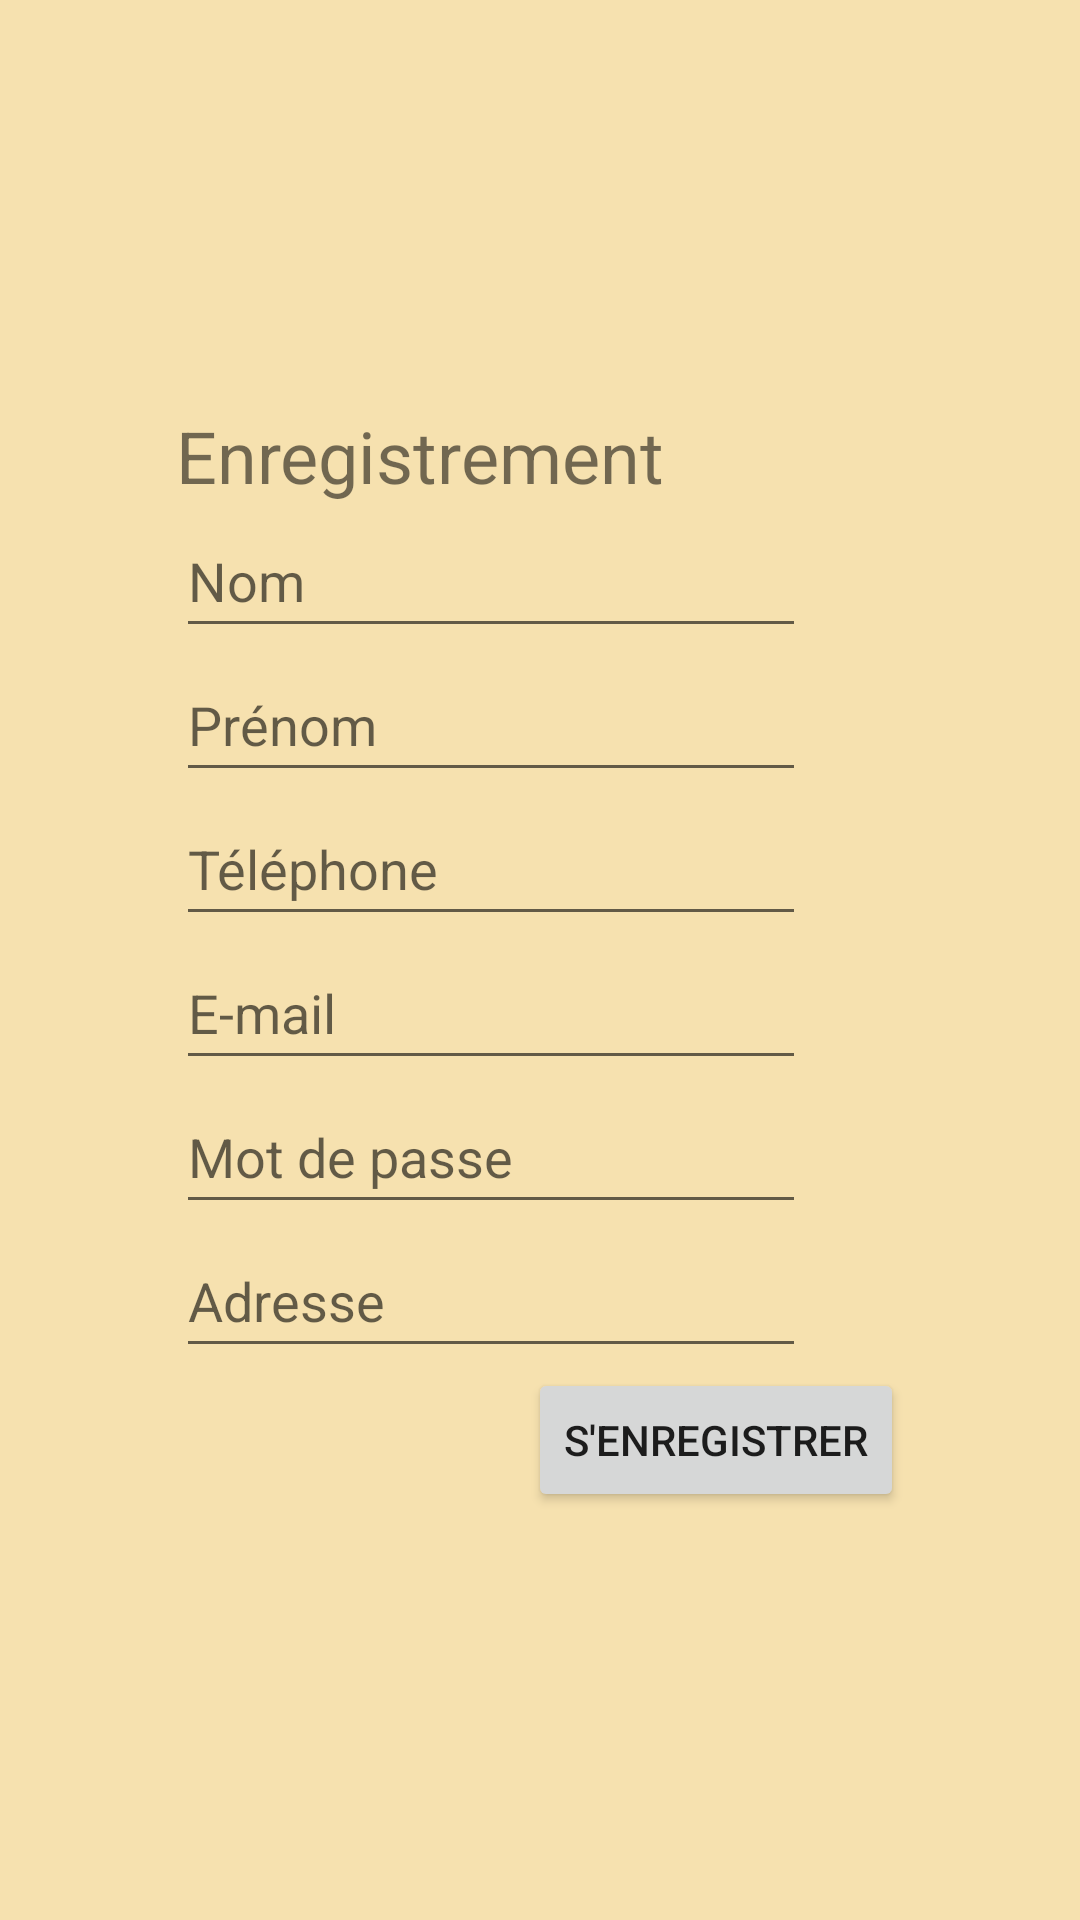

Here is an Android app screen rendered from its layout file. Give the layout XML and the strings, colors and styles it references.
<!-- AndroidManifest.xml: application theme Theme.ECommerceApp -->
<!-- res/layout/activity_register.xml -->
<?xml version="1.0" encoding="utf-8"?>
<RelativeLayout xmlns:android="http://schemas.android.com/apk/res/android"
    xmlns:app="http://schemas.android.com/apk/res-auto"
    xmlns:tools="http://schemas.android.com/tools"
    android:layout_width="match_parent"
    android:layout_height="match_parent"
    android:orientation="vertical"
    android:gravity="center"
    tools:context=".RegisterActivity"
    android:background="@color/creme">

    <TextView
        android:id="@+id/txt_title"
        android:textSize="24sp"
        android:layout_width="wrap_content"
        android:layout_height="wrap_content"
        android:text="Enregistrement" />

    <EditText
        android:id="@+id/input_name"
        android:layout_width="wrap_content"
        android:layout_height="wrap_content"
        android:layout_below="@+id/txt_title"
        android:ems="10"
        android:hint="Nom"
        android:inputType="textPersonName"
        android:minHeight="48dp" />

    <EditText
        android:id="@+id/input_firstname"
        android:layout_width="wrap_content"
        android:layout_height="wrap_content"
        android:layout_below="@+id/input_name"
        android:ems="10"
        android:hint="Prénom"
        android:inputType="textPersonName"
        android:minHeight="48dp" />

    <EditText
        android:id="@+id/input_tel"
        android:layout_width="wrap_content"
        android:layout_height="wrap_content"
        android:layout_below="@+id/input_firstname"
        android:ems="10"
        android:hint="Téléphone"
        android:inputType="phone"
        android:minHeight="48dp" />

    <EditText
        android:id="@+id/input_mail"
        android:layout_width="wrap_content"
        android:layout_height="wrap_content"
        android:layout_below="@+id/input_tel"
        android:ems="10"
        android:hint="E-mail"
        android:inputType="textEmailAddress"
        android:minHeight="48dp" />

    <EditText
        android:id="@+id/input_mdp"
        android:layout_width="wrap_content"
        android:layout_height="wrap_content"
        android:layout_below="@+id/input_mail"
        android:ems="10"
        android:hint="Mot de passe"
        android:inputType="textPassword"
        android:minHeight="48dp" />

    <EditText
        android:id="@+id/input_adresse"
        android:layout_width="wrap_content"
        android:layout_height="wrap_content"
        android:layout_below="@+id/input_mdp"
        android:ems="10"
        android:hint="Adresse"
        android:inputType="textPostalAddress"
        android:minHeight="48dp" />

    <Button
        android:id="@+id/button_creer_compte"
        android:layout_width="wrap_content"
        android:layout_height="wrap_content"
        android:layout_below="@+id/input_adresse"
        android:layout_centerHorizontal="true"
        android:text="S'enregistrer" />


</RelativeLayout>
<!-- resources referenced by this layout -->
<resources>
  <color name="creme">#F7F6E1AD</color>
  <style name="Theme.ECommerceApp" parent="Theme.MaterialComponents.DayNight.NoActionBar">
          
          <item name="android:icon">@drawable/ic_cupcake</item>
          <item name="logo">@drawable/ic_cupcake</item>
          <item name="displayOptions">useLogo|showHome|showTitle</item>
          <item name="colorPrimary">@color/rose</item>
          <item name="colorPrimaryVariant">@color/rose</item>
          <item name="colorOnPrimary">@color/white</item>
          
          <item name="colorSecondary">@color/teal_200</item>
          <item name="colorSecondaryVariant">@color/teal_700</item>
          <item name="colorOnSecondary">@color/black</item>
          
          <item name="android:statusBarColor" tools:targetApi="l">?attr/colorPrimaryVariant</item>
          
      </style>
  <!-- drawable ic_cupcake: png bitmap (drawable, 5341 bytes) -->
  <color name="rose">#FDF688E8</color>
  <color name="white">#FFFFFFFF</color>
  <color name="teal_200">#FF03DAC5</color>
  <color name="teal_700">#FF018786</color>
  <color name="black">#FF000000</color>
</resources>
